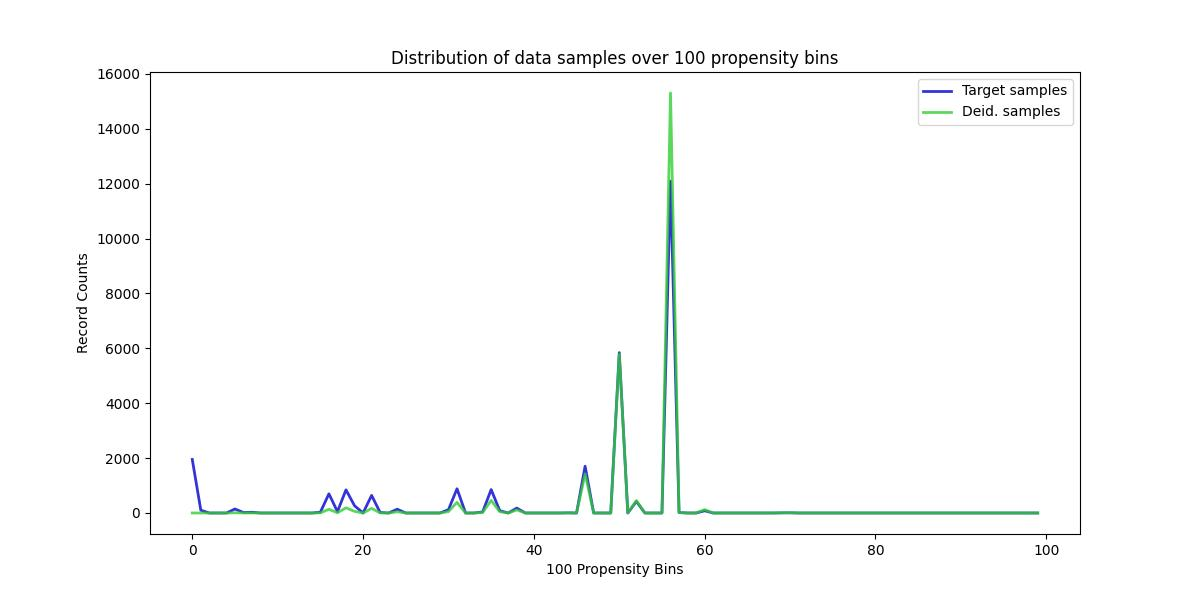

The data file committed next to this chart (first rows):
, Target samples, Deid. samples
0, 1951, 0
1, 101, 1
2, 0, 0
3, 0, 0
4, 0, 0
5, 146, 7
6, 17, 1
7, 27, 2
8, 0, 0
9, 0, 0
10, 0, 0
11, 0, 0
12, 0, 0
13, 0, 0
14, 0, 0
15, 29, 5
16, 699, 135
17, 50, 10
18, 844, 188
19, 265, 61
20, 0, 0
21, 641, 167
22, 18, 5
23, 0, 0
24, 138, 44
25, 0, 0
26, 0, 0
27, 0, 0
28, 0, 0
29, 0, 0
30, 120, 51
31, 884, 388
32, 0, 0
33, 0, 0
34, 37, 19
35, 854, 459
36, 87, 49
37, 0, 0
38, 179, 112
39, 0, 0
40, 0, 0
41, 0, 0
42, 0, 0
43, 0, 0
44, 5, 4
45, 0, 0
46, 1703, 1427
47, 0, 0
48, 0, 0
49, 0, 0
50, 5842, 5789
51, 0, 0
52, 421, 452
53, 0, 0
54, 0, 0
55, 0, 0
56, 12089, 15301
57, 15, 21
58, 0, 0
59, 0, 0
... 40 more rows
